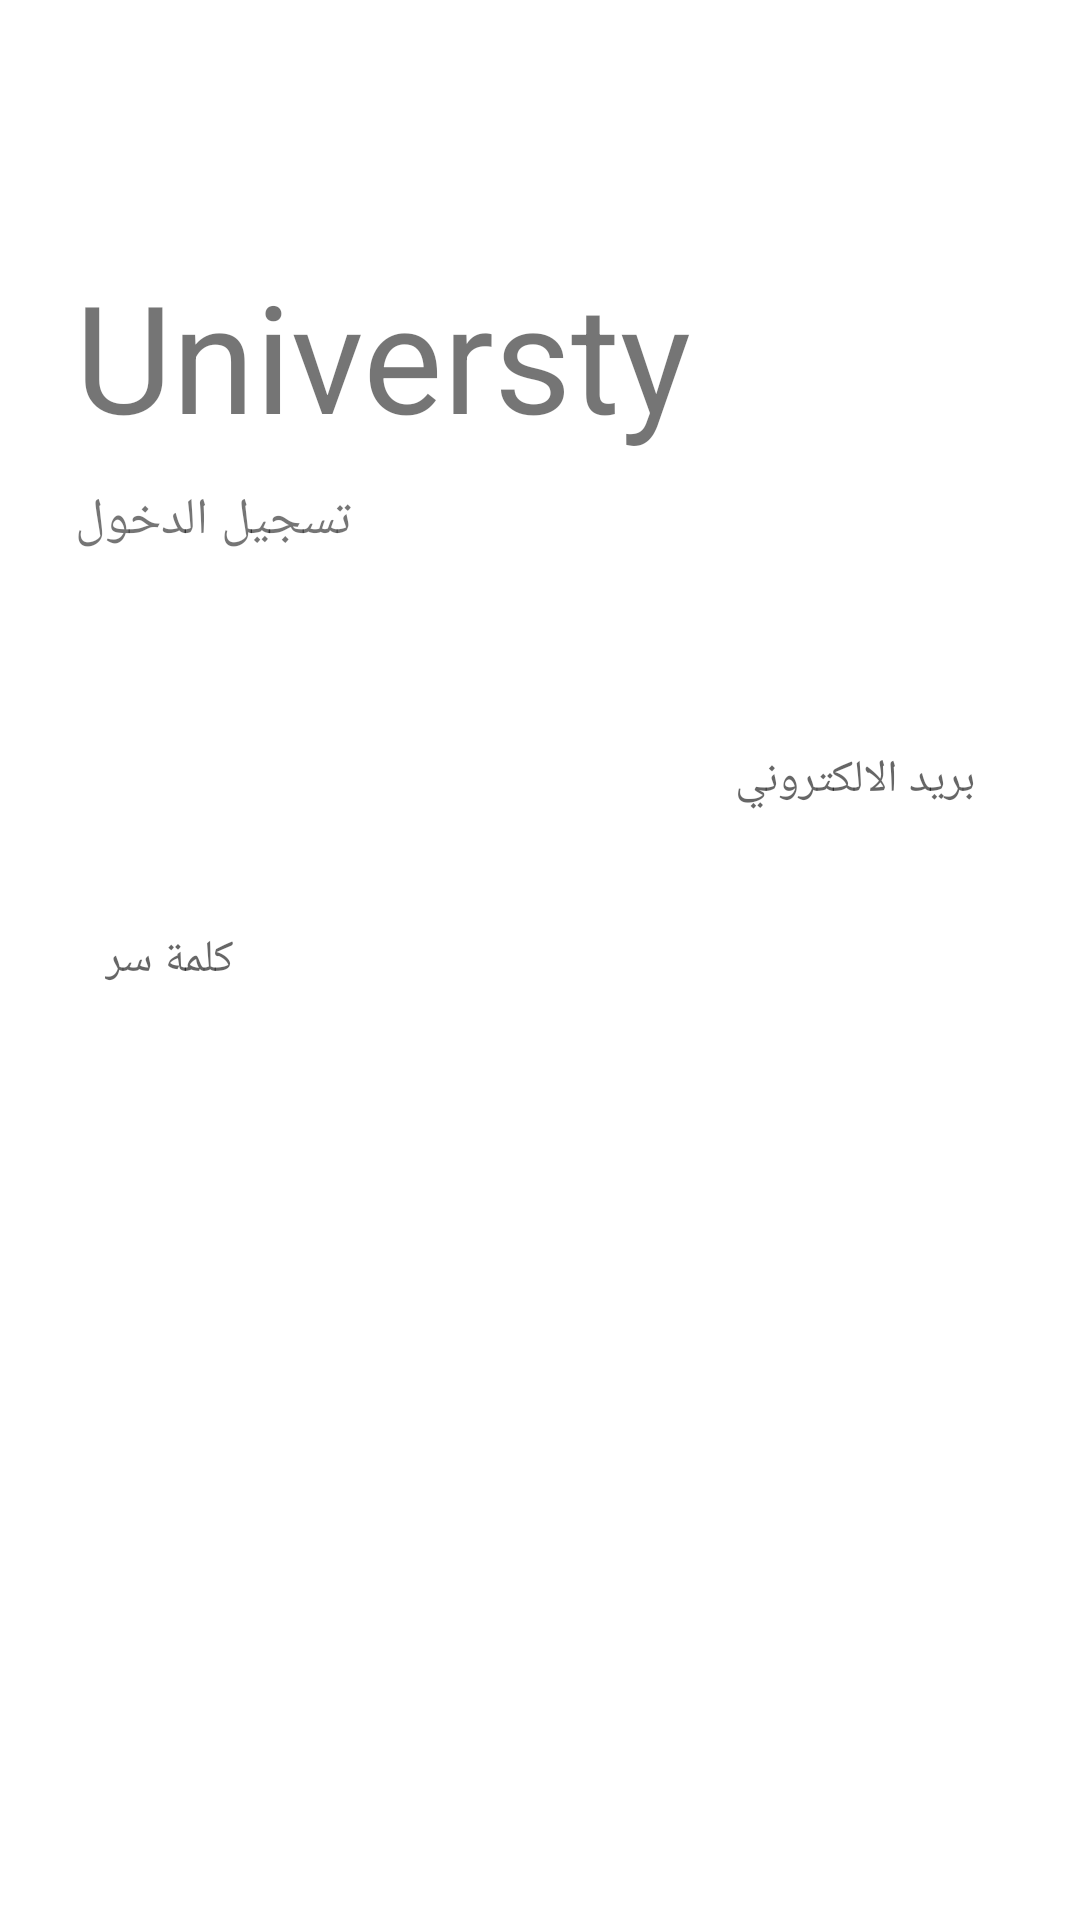

Write the Android layout XML for this screen, with the resource values it uses.
<!-- AndroidManifest.xml: application theme Theme.Universty -->
<!-- res/layout/activity_login_.xml -->
<?xml version="1.0" encoding="utf-8"?>
<RelativeLayout xmlns:android="http://schemas.android.com/apk/res/android"
    xmlns:app="http://schemas.android.com/apk/res-auto"
    xmlns:tools="http://schemas.android.com/tools"
    android:layout_width="match_parent"
    android:layout_height="match_parent"
    tools:context=".Login_Activity">

    <TextView
        android:id="@+id/tv_title"
        android:layout_width="wrap_content"
        android:layout_height="wrap_content"
        android:text="@string/app_name"
        android:textSize="50sp"

        android:layout_marginStart="25dp"
        android:layout_marginBottom="10dp"
        android:layout_above="@id/tv_subtitle"
        android:layout_marginLeft="25dp" />

    <TextView
        android:id="@+id/tv_subtitle"
        android:layout_width="wrap_content"
        android:layout_height="wrap_content"
        android:text="تسجيل الدخول"
        android:textSize="17sp"
        android:layout_marginStart="25dp"
        android:layout_marginBottom="50dp"
        android:layout_above="@id/et_email"
        android:layout_marginLeft="25dp" />

    <EditText
        android:id="@+id/et_email"
        android:layout_width="match_parent"
        android:layout_height="50dp"
        android:hint="بريد الالكتروني"
        android:layout_marginLeft="20dp"
        android:layout_marginRight="20dp"
        android:padding="15dp"
        android:inputType="textEmailAddress"

        android:layout_above="@id/et_password"
        android:background="@drawable/et_custom"
        android:textSize="15sp" />

    <EditText
        android:id="@+id/et_password"
        android:layout_width="match_parent"
        android:layout_height="50dp"
        android:hint="كلمة سر"
        android:layout_marginLeft="20dp"
        android:layout_marginRight="20dp"
        android:layout_marginTop="10dp"
        android:padding="15dp"
        android:inputType="textPassword"
        android:layout_centerInParent="true"
        android:background="@drawable/et_custom"
        android:textSize="15sp" />

    <Button
        android:id="@+id/btn_login"
        android:layout_width="match_parent"
        android:layout_height="wrap_content"
        android:layout_below="@id/et_password"
        android:background="@drawable/btn_custom"
        android:layout_marginLeft="20dp"
        android:layout_marginRight="20dp"
        android:layout_marginTop="15dp"
        android:onClick="login"
        android:textColor="@android:color/white"
        android:text="تسجيل الدخول"/>

</RelativeLayout>
<!-- resources referenced by this layout -->
<resources>
  <string name="app_name">Universty</string>
  <style name="Theme.Universty" parent="Theme.MaterialComponents.DayNight.DarkActionBar">
          
          <item name="colorPrimary">@color/purple_500</item>
          <item name="colorPrimaryVariant">@color/purple_700</item>
          <item name="colorOnPrimary">@color/white</item>
          
          <item name="colorSecondary">@color/teal_200</item>
          <item name="colorSecondaryVariant">@color/teal_700</item>
          <item name="colorOnSecondary">@color/black</item>
          
          <item name="android:statusBarColor" tools:targetApi="l">?attr/colorPrimaryVariant</item>
          
      </style>
  <!-- not gathered from this repository: default colours our renderer supplied (Android Studio template values) -->
  <color name="purple_500">#FF6200EE</color>
  <color name="purple_700">#FF3700B3</color>
  <color name="teal_200">#FF03DAC5</color>
  <color name="teal_700">#FF018786</color>
  <color name="black">#FF000000</color>
  <color name="white">#FFFFFFFF</color>
</resources>
